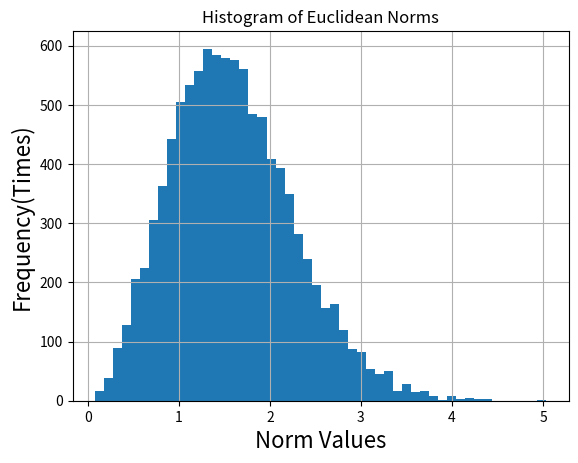
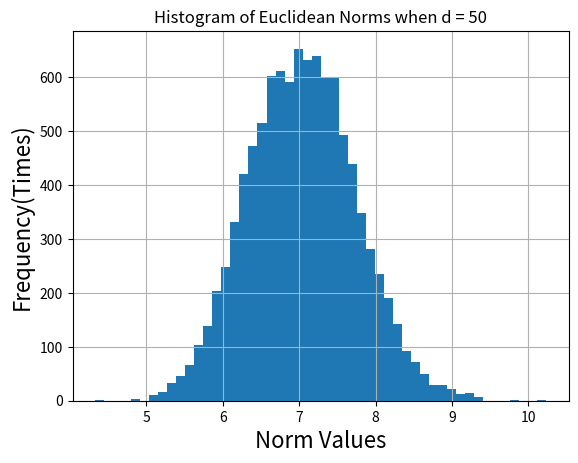
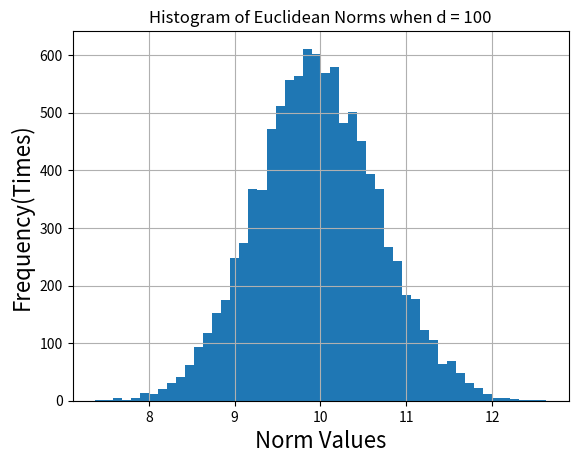
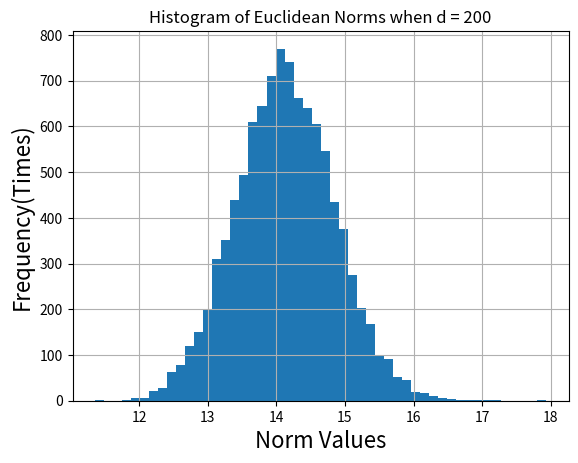
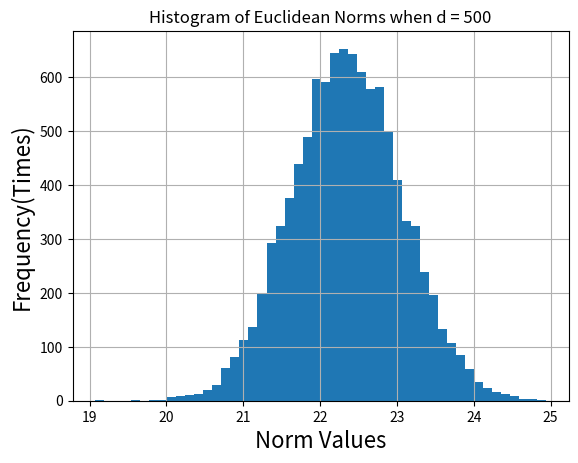
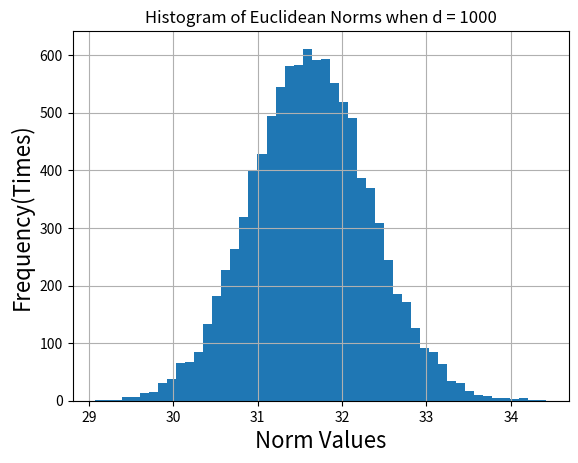
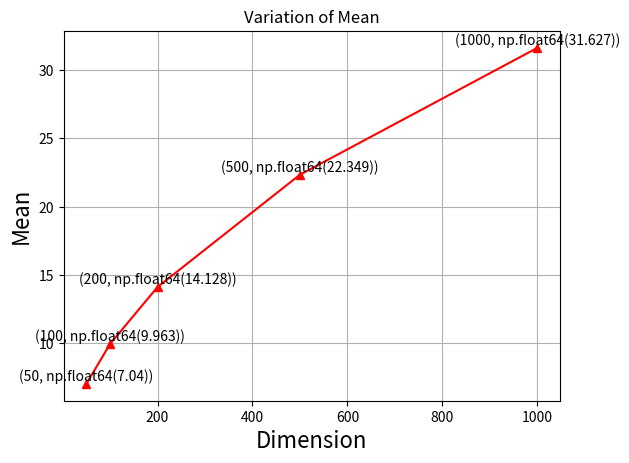
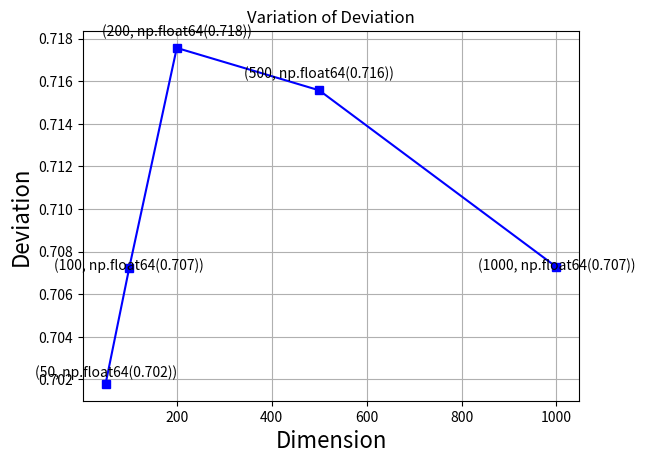
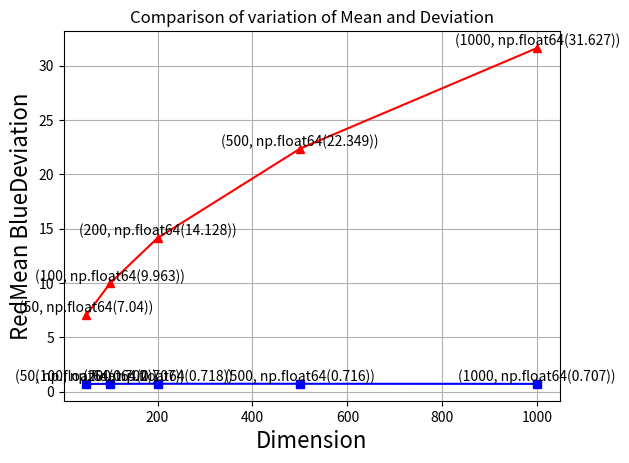

Generate these figures, in order, with matplotlib:
# -*- coding: utf-8 -*-
"""mlhw1.ipynb

Automatically generated by Colaboratory.

Original file is located at
    https://colab.research.google.com/<link-removed>

Question3

Part(a):
"""

import numpy as np

mean = np.zeros(3)#d=3
conv = np.diag(np.ones(3))
samplenumber = 10000
sample = np.random.multivariate_normal(mean,conv,samplenumber)
#print("samples:",sample)

"""Part(b):"""

#calculate norms and theirs mean and deviation
norm = np.linalg.norm(sample,ord=2,axis=1)
print("norms:",norm)
normmean = np.mean(norm)
print("mean:",normmean)
normdev = np.std(norm)
print("deviation:",normdev)

import matplotlib.pyplot as plt

#plot histogram for exploring distribution of norm on frequency
plt.hist(norm,bins=50)# divide range of norm value into 50 intervals
plt.grid()
plt.title('Histogram of Euclidean Norms')
plt.xlabel('Norm Values',fontsize=16)
plt.ylabel('Frequency(Times)',fontsize=16)

"""Part(c):

plot Histogram of Euclidean Norms for different d
"""

import matplotlib.pyplot as plt
import numpy as np

#container of d, mean, deviation 
d = [50,100,200,500,1000]
normmeans = np.zeros(5)
normdevs = np.zeros(5)
i = 0  #counter

for n in d:  
  mean = np.zeros(n)
  conv = np.diag(np.ones(n))
  samplenumber = 10000
  sample = np.random.multivariate_normal(mean,conv,samplenumber)
  #print("samples when d =",d," :",sample)
  norm = np.linalg.norm(sample,ord=2,axis=1)
  #print("norms when d = ",d," :",norm)
  
  #plot histograms for different d
  plt.figure()
  plt.hist(norm,bins=50)
  plt.grid()
  dim = str(n)
  plt.title('Histogram of Euclidean Norms when d = '+dim)
  plt.xlabel('Norm Values',fontsize=16)
  plt.ylabel('Frequency(Times)',fontsize=16)
  
  #record means and deviations
  normmeans[i] = np.mean(norm)
  normdevs[i] = np.std(norm)
  i=i+1
  #print("mean of norms when d = ",d," :",normmean[i])
  #print("deviation of norms when d = ",d," :",normdev[i])

"""plot variation for means and deviations for different d"""

plt.figure()
plt.title('Variation of Mean')
plt.plot(d,normmeans,'r')
plt.plot(d,normmeans,'r^')
M=np.around(normmeans,decimals=3)
for a,b in zip(d,M):
  plt.text(a,b,(a,b),ha='center', va='bottom',fontsize =10)
plt.grid()
plt.xlabel('Dimension',fontsize=16)
plt.ylabel('Mean',fontsize=16)  

plt.figure()
plt.title('Variation of Deviation')
plt.plot(d,normdevs,'b')
plt.plot(d,normdevs,'bs')
D=np.around(normdevs,decimals=3)
for x,y in zip(d,D):
  plt.text(x,y,(x,y),ha='center', va='bottom',fontsize =10)  
plt.grid()
plt.xlabel('Dimension',fontsize=16)
plt.ylabel('Deviation',fontsize=16)

plt.figure()
plt.title('Comparison of variation of Mean and Deviation')
plt.plot(d,normmeans,'r',d,normdevs,'b')
plt.plot(d,normmeans,'r^',d,normdevs,'bs')
for a,b in zip(d,M):
  plt.text(a,b,(a,b),ha='center', va='bottom',fontsize =10)
for x,y in zip(d,D):
  plt.text(x,y,(x,y),ha='center', va='bottom',fontsize =10)  
plt.grid()
plt.xlabel('Dimension',fontsize=16)
plt.ylabel('RedMean BlueDeviation',fontsize=16)

"""Part(d):
     According to diagram above, I discover that:

1.in high dimension, most of mass is concentrated near the mean of Euclidean norms,

2.mean of norms increase with dimension,

3.deviation is nearly not changed with dimension.
"""